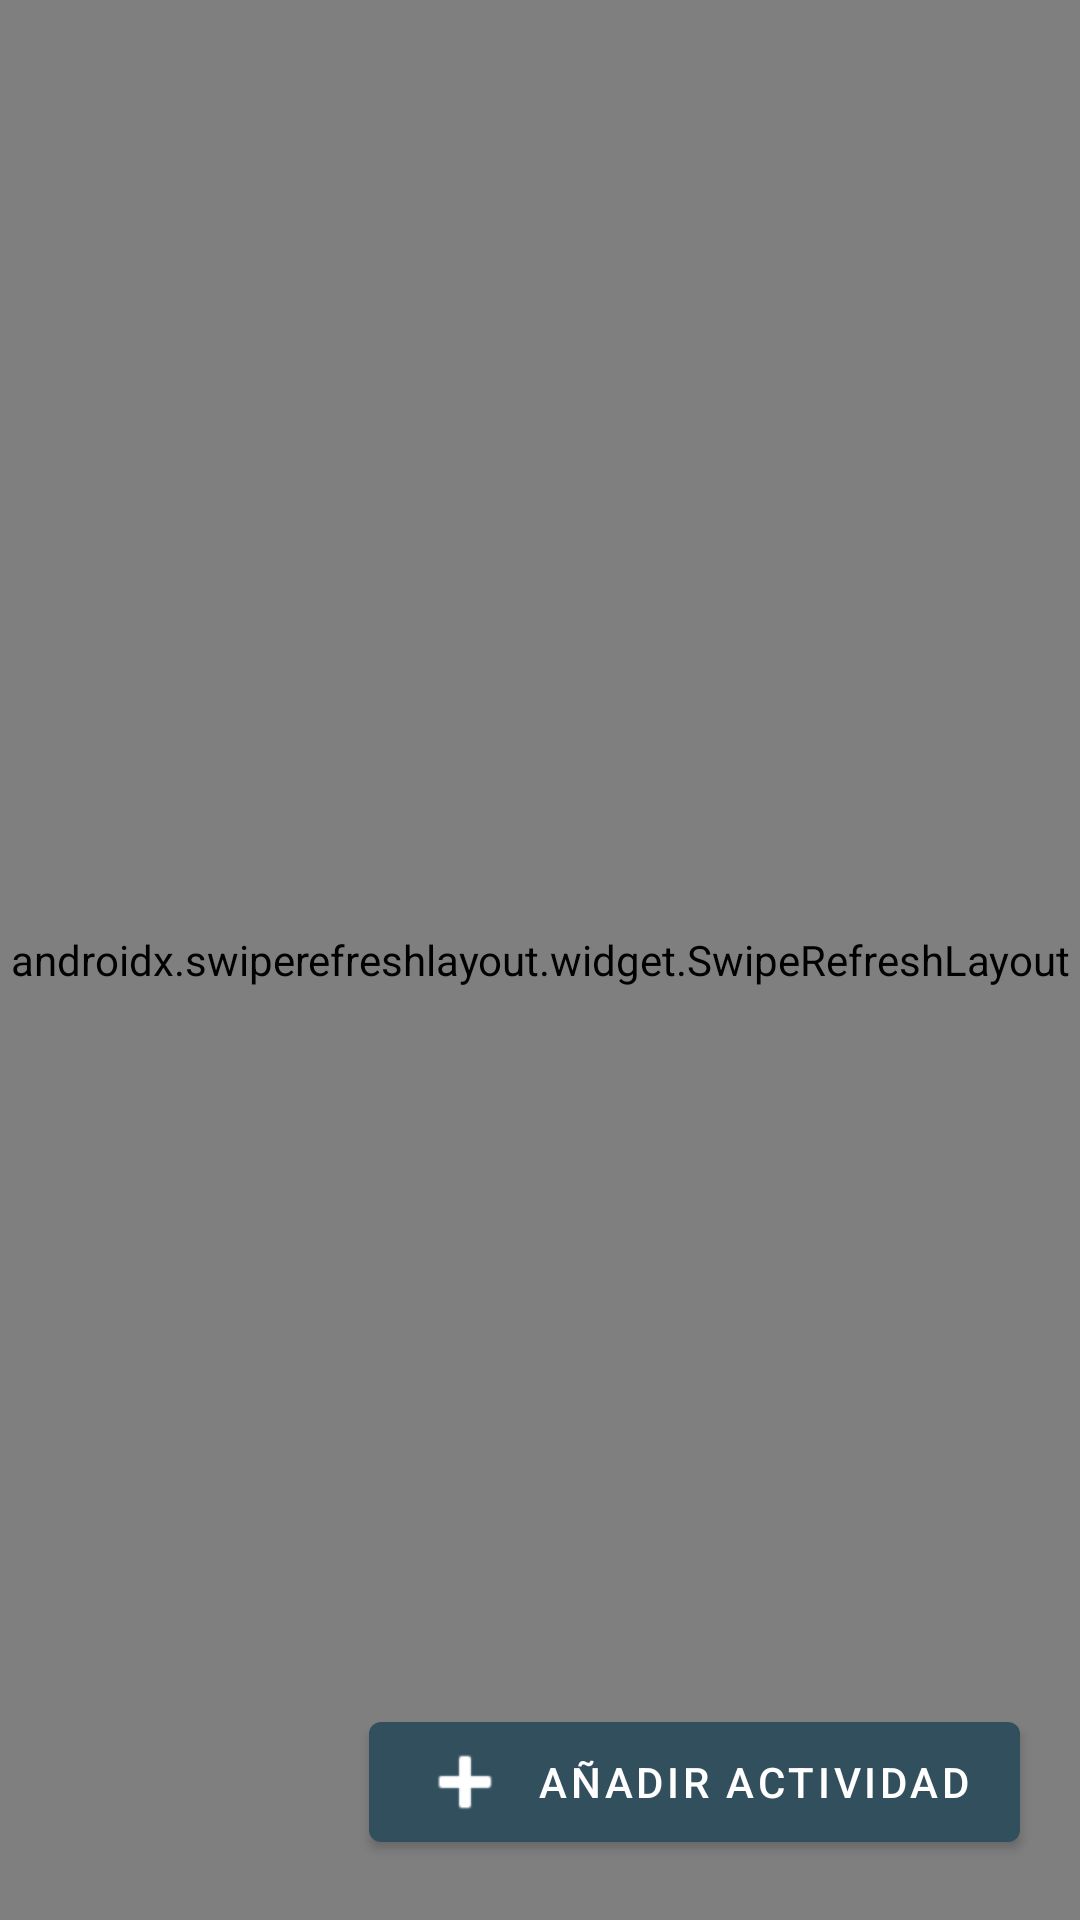

Here is an Android app screen rendered from its layout file. Give the layout XML and the strings, colors and styles it references.
<!-- AndroidManifest.xml: application theme Theme.AppTrabajadores -->
<!-- res/layout/fragment_activities_list.xml -->
<androidx.coordinatorlayout.widget.CoordinatorLayout xmlns:android="http://schemas.android.com/apk/res/android"
    xmlns:app="http://schemas.android.com/apk/res-auto"
    xmlns:tools="http://schemas.android.com/tools"
    android:layout_width="match_parent"
    android:layout_height="match_parent">

    <androidx.swiperefreshlayout.widget.SwipeRefreshLayout
        android:id="@+id/swipe_refresh_layout_activities_list"
        android:layout_width="match_parent"
        android:layout_height="match_parent">

        <androidx.core.widget.NestedScrollView
            android:id="@+id/nested_scroll_view_activities"
            android:layout_width="match_parent"
            android:layout_height="match_parent"
            android:fillViewport="true">

            <androidx.constraintlayout.widget.ConstraintLayout
                android:layout_width="match_parent"
                android:layout_height="wrap_content"
                android:background="#CCCCCC"
                android:backgroundTint="#CCCCCC">

                <LinearLayout
                    android:id="@+id/linearLayout3"
                    android:layout_width="match_parent"
                    android:layout_height="wrap_content"
                    android:layout_marginHorizontal="20dp"
                    android:orientation="horizontal"
                    app:layout_constraintEnd_toEndOf="parent"
                    app:layout_constraintStart_toStartOf="parent"
                    app:layout_constraintTop_toTopOf="parent">

                    <TextView
                        android:id="@+id/textView18"
                        android:layout_width="0dp"
                        android:layout_height="wrap_content"
                        android:layout_weight="1"
                        android:fontFamily="@font/assistant_bold"
                        android:text="@string/activities_list_title"
                        android:textColor="#324F5E"
                        android:textSize="20sp" />

                    <ImageButton
                        android:id="@+id/filter_activities_list_image_button"
                        android:layout_width="wrap_content"
                        android:layout_height="wrap_content"
                        android:layout_gravity="center"
                        android:background="@android:color/transparent"
                        android:contentDescription="Filtro"
                        app:srcCompat="@drawable/filter" />
                </LinearLayout>

                <androidx.recyclerview.widget.RecyclerView
                    android:id="@+id/activities_recycleView"
                    android:layout_width="match_parent"
                    android:layout_height="wrap_content"
                    android:layout_marginTop="10dp"
                    app:layout_constraintEnd_toEndOf="@+id/linearLayout3"
                    app:layout_constraintStart_toStartOf="@+id/linearLayout3"
                    app:layout_constraintTop_toBottomOf="@+id/linearLayout3" />

            </androidx.constraintlayout.widget.ConstraintLayout>

        </androidx.core.widget.NestedScrollView>
    </androidx.swiperefreshlayout.widget.SwipeRefreshLayout>

    
    <com.google.android.material.button.MaterialButton
        android:id="@+id/add_activity_button"
        android:layout_width="wrap_content"
        android:layout_height="wrap_content"
        android:layout_gravity="bottom|end"
        android:layout_margin="20dp"
        android:text="@string/add_activity_text"
        android:textColor="@android:color/white"
        android:contentDescription="Añadir actividad"
        app:icon="@android:drawable/ic_input_add"
        app:iconTint="@android:color/white"
        app:iconPadding="8dp"
        app:iconGravity="textStart"
        app:backgroundTint="#324F5E" />
</androidx.coordinatorlayout.widget.CoordinatorLayout>
<!-- resources referenced by this layout -->
<resources>
  <!-- drawable filter: png bitmap (drawable, 430 bytes) -->
  <string name="activities_list_title">Actividades</string>
  <string name="add_activity_text">Añadir actividad</string>
  <style name="Theme.AppTrabajadores" parent="Theme.MaterialComponents.DayNight.NoActionBar">
          
          <item name="colorPrimary">@color/purple_500</item>
          <item name="colorPrimaryVariant">@color/purple_700</item>
          <item name="colorOnPrimary">@color/white</item>
          
          <item name="colorSecondary">@color/teal_200</item>
          <item name="colorSecondaryVariant">@color/teal_700</item>
          <item name="colorOnSecondary">@color/black</item>
          
          <item name="android:statusBarColor">?attr/colorPrimaryVariant</item>
  
          
          <item name="android:windowBackground">#CCCCCC</item>
      </style>
  <!-- not gathered from this repository: default colours our renderer supplied (Android Studio template values) -->
  <color name="purple_500">#FF6200EE</color>
  <color name="purple_700">#FF3700B3</color>
  <color name="teal_200">#FF03DAC5</color>
  <color name="teal_700">#FF018786</color>
  <color name="black">#FF000000</color>
  <color name="white">#FFFFFFFF</color>
</resources>
